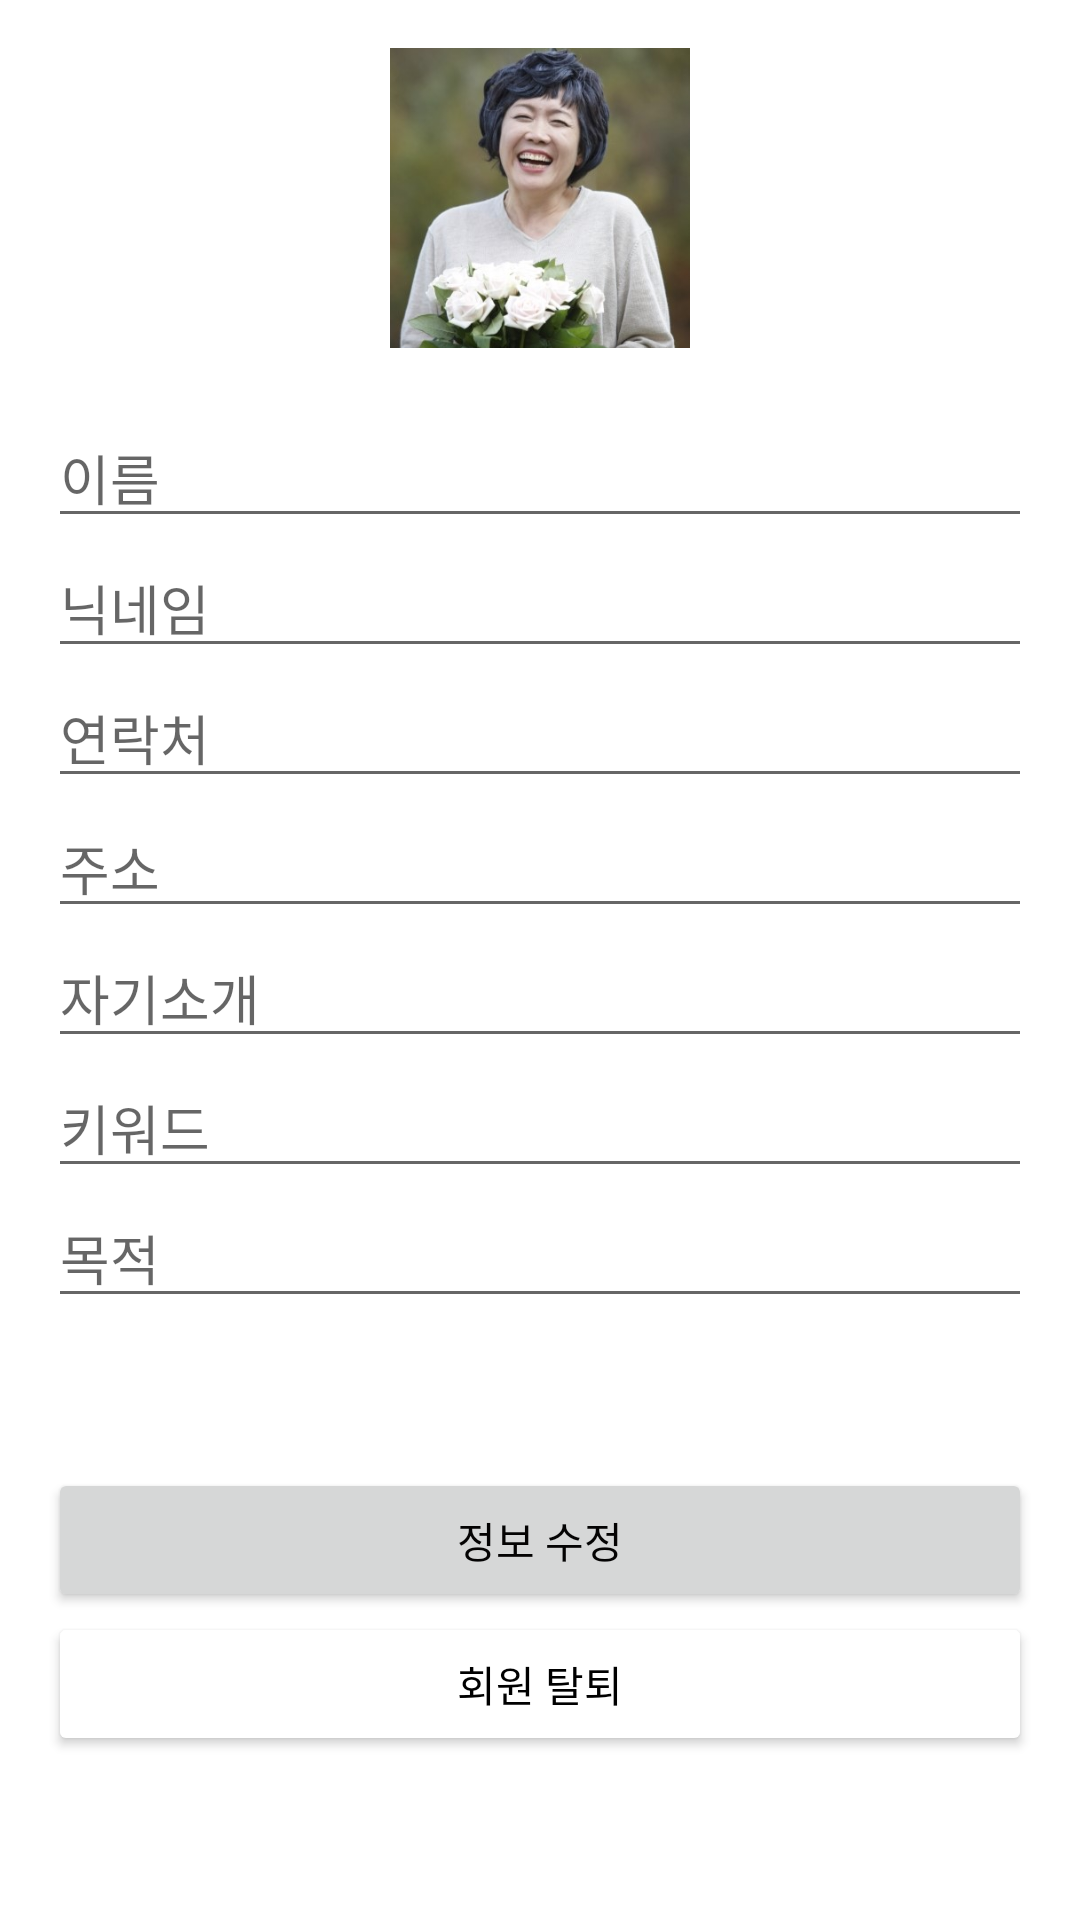

Android layout source for this screen:
<!-- AndroidManifest.xml: application theme Theme.AlwaysSpring -->
<!-- res/layout/fragment_profile.xml -->
<?xml version="1.0" encoding="utf-8"?>
<ScrollView xmlns:android="http://schemas.android.com/apk/res/android"
    android:layout_width="match_parent"
    android:layout_height="match_parent"
    android:fillViewport="true">

    <LinearLayout
        android:layout_width="match_parent"
        android:layout_height="wrap_content"
        android:orientation="vertical"
        android:padding="16dp">

        
        <ImageView
            android:id="@+id/profile_image"
            android:layout_width="100dp"
            android:layout_height="100dp"
            android:layout_gravity="center"
            android:src="@drawable/b"
            android:contentDescription="Profile Image"
            android:layout_marginBottom="20dp"/>

        
        <EditText
            android:id="@+id/edit_name"
            android:layout_width="match_parent"
            android:layout_height="wrap_content"
            android:hint="이름" />

        
        <EditText
            android:id="@+id/edit_nickname"
            android:layout_width="match_parent"
            android:layout_height="wrap_content"
            android:hint="닉네임" />

        
        <EditText
            android:id="@+id/edit_phone"
            android:layout_width="match_parent"
            android:layout_height="wrap_content"
            android:hint="연락처"
            android:inputType="phone" />

        
        <EditText
            android:id="@+id/edit_address"
            android:layout_width="match_parent"
            android:layout_height="wrap_content"
            android:hint="주소" />

        
        <EditText
            android:id="@+id/edit_appeal"
            android:layout_width="match_parent"
            android:layout_height="wrap_content"
            android:hint="자기소개" />
        
        <EditText
            android:id="@+id/edit_keyword"
            android:layout_width="match_parent"
            android:layout_height="wrap_content"
            android:hint="키워드" />
        
        <EditText
            android:id="@+id/edit_purpose"
            android:layout_width="match_parent"
            android:layout_height="wrap_content"
            android:hint="목적" />

        
        <Button
            android:id="@+id/btn_update"
            android:layout_width="match_parent"
            android:layout_height="wrap_content"
            android:layout_marginTop="50dp"
            android:text="정보 수정"
            android:textColor="#040303" />

        
        <Button
            android:id="@+id/btn_delete"
            android:layout_width="match_parent"
            android:layout_height="wrap_content"
            android:text="회원 탈퇴"
            android:backgroundTint="@color/white"
            android:textColor="@color/black" />

    </LinearLayout>

</ScrollView>
<!-- resources referenced by this layout -->
<resources>
  <color name="black">#FF000000</color>
  <color name="white">#FFFFFFFF</color>
  <!-- drawable b: jpg bitmap (drawable, 25287 bytes) -->
  <style name="Theme.AlwaysSpring" parent="Theme.MaterialComponents.DayNight.DarkActionBar">
          
          <item name="colorPrimary">@color/main</item>
          <item name="colorPrimaryVariant">@color/white</item>
          <item name="colorOnPrimary">@color/main</item>
          
          <item name="colorSecondary">@color/teal_200</item>
          <item name="colorSecondaryVariant">@color/teal_700</item>
          <item name="colorOnSecondary">@color/black</item>
          
          <item name="android:statusBarColor">?attr/colorPrimaryVariant</item>
          
      </style>
  <color name="main">#E97743</color>
  <color name="teal_200">#FF03DAC5</color>
  <color name="teal_700">#FF018786</color>
</resources>
